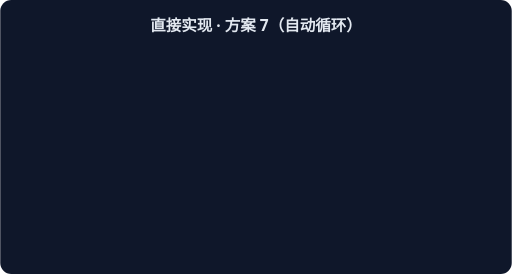
t = 0.00 s
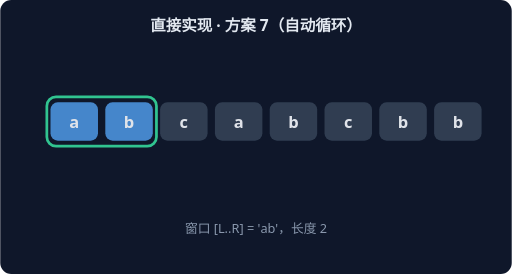
t = 1.67 s
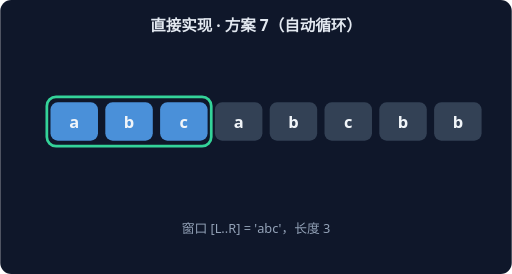
t = 3.33 s
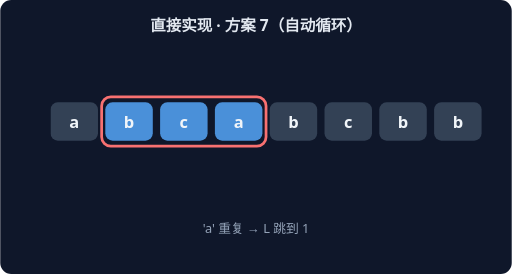
t = 5.00 s
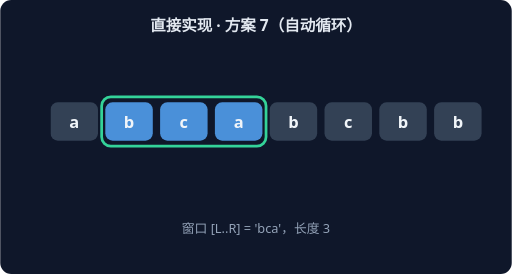
t = 6.67 s
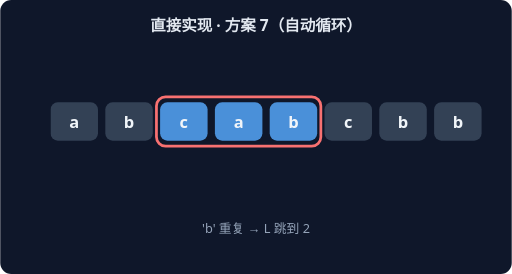
t = 8.33 s

The animated SVG that drew these frames (rendered in a browser with its animation timeline set to each time). Animation: 14 CSS @keyframes rules; frames cover the first 8.33 s, repeats indefinitely.

<svg xmlns="http://www.w3.org/2000/svg" width="560" height="300" viewBox="0 0 560 300" font-family="system-ui,sans-serif">
<rect width="560" height="300" rx="12" fill="#0F172A"/>
<text x="280" y="34" text-anchor="middle" fill="#E2E8F0" font-size="17" font-weight="600">直接实现 · 方案 7（自动循环）</text>
<g style="animation: st0 21.0s linear infinite both">
<rect x="51" y="106" width="60" height="54" rx="10" fill="none" stroke="#34D399" stroke-width="3"/>
<rect x="55" y="112" width="52" height="42" rx="8" fill="#4A90D9"/>
<text x="81" y="140" text-anchor="middle" fill="#F1F5F9" font-size="18" font-weight="700">a</text>
<rect x="115" y="112" width="52" height="42" rx="8" fill="#334155"/>
<text x="141" y="140" text-anchor="middle" fill="#F1F5F9" font-size="18" font-weight="700">b</text>
<rect x="175" y="112" width="52" height="42" rx="8" fill="#334155"/>
<text x="201" y="140" text-anchor="middle" fill="#F1F5F9" font-size="18" font-weight="700">c</text>
<rect x="235" y="112" width="52" height="42" rx="8" fill="#334155"/>
<text x="261" y="140" text-anchor="middle" fill="#F1F5F9" font-size="18" font-weight="700">a</text>
<rect x="295" y="112" width="52" height="42" rx="8" fill="#334155"/>
<text x="321" y="140" text-anchor="middle" fill="#F1F5F9" font-size="18" font-weight="700">b</text>
<rect x="355" y="112" width="52" height="42" rx="8" fill="#334155"/>
<text x="381" y="140" text-anchor="middle" fill="#F1F5F9" font-size="18" font-weight="700">c</text>
<rect x="415" y="112" width="52" height="42" rx="8" fill="#334155"/>
<text x="441" y="140" text-anchor="middle" fill="#F1F5F9" font-size="18" font-weight="700">b</text>
<rect x="475" y="112" width="52" height="42" rx="8" fill="#334155"/>
<text x="501" y="140" text-anchor="middle" fill="#F1F5F9" font-size="18" font-weight="700">b</text>
<text x="280" y="255" text-anchor="middle" fill="#94A3B8" font-size="14">窗口 [L..R] = 'a'，长度 1</text>
</g>
<g style="animation: st1 21.0s linear infinite both">
<rect x="51" y="106" width="120" height="54" rx="10" fill="none" stroke="#34D399" stroke-width="3"/>
<rect x="55" y="112" width="52" height="42" rx="8" fill="#4A90D9"/>
<text x="81" y="140" text-anchor="middle" fill="#F1F5F9" font-size="18" font-weight="700">a</text>
<rect x="115" y="112" width="52" height="42" rx="8" fill="#4A90D9"/>
<text x="141" y="140" text-anchor="middle" fill="#F1F5F9" font-size="18" font-weight="700">b</text>
<rect x="175" y="112" width="52" height="42" rx="8" fill="#334155"/>
<text x="201" y="140" text-anchor="middle" fill="#F1F5F9" font-size="18" font-weight="700">c</text>
<rect x="235" y="112" width="52" height="42" rx="8" fill="#334155"/>
<text x="261" y="140" text-anchor="middle" fill="#F1F5F9" font-size="18" font-weight="700">a</text>
<rect x="295" y="112" width="52" height="42" rx="8" fill="#334155"/>
<text x="321" y="140" text-anchor="middle" fill="#F1F5F9" font-size="18" font-weight="700">b</text>
<rect x="355" y="112" width="52" height="42" rx="8" fill="#334155"/>
<text x="381" y="140" text-anchor="middle" fill="#F1F5F9" font-size="18" font-weight="700">c</text>
<rect x="415" y="112" width="52" height="42" rx="8" fill="#334155"/>
<text x="441" y="140" text-anchor="middle" fill="#F1F5F9" font-size="18" font-weight="700">b</text>
<rect x="475" y="112" width="52" height="42" rx="8" fill="#334155"/>
<text x="501" y="140" text-anchor="middle" fill="#F1F5F9" font-size="18" font-weight="700">b</text>
<text x="280" y="255" text-anchor="middle" fill="#94A3B8" font-size="14">窗口 [L..R] = 'ab'，长度 2</text>
</g>
<g style="animation: st2 21.0s linear infinite both">
<rect x="51" y="106" width="180" height="54" rx="10" fill="none" stroke="#34D399" stroke-width="3"/>
<rect x="55" y="112" width="52" height="42" rx="8" fill="#4A90D9"/>
<text x="81" y="140" text-anchor="middle" fill="#F1F5F9" font-size="18" font-weight="700">a</text>
<rect x="115" y="112" width="52" height="42" rx="8" fill="#4A90D9"/>
<text x="141" y="140" text-anchor="middle" fill="#F1F5F9" font-size="18" font-weight="700">b</text>
<rect x="175" y="112" width="52" height="42" rx="8" fill="#4A90D9"/>
<text x="201" y="140" text-anchor="middle" fill="#F1F5F9" font-size="18" font-weight="700">c</text>
<rect x="235" y="112" width="52" height="42" rx="8" fill="#334155"/>
<text x="261" y="140" text-anchor="middle" fill="#F1F5F9" font-size="18" font-weight="700">a</text>
<rect x="295" y="112" width="52" height="42" rx="8" fill="#334155"/>
<text x="321" y="140" text-anchor="middle" fill="#F1F5F9" font-size="18" font-weight="700">b</text>
<rect x="355" y="112" width="52" height="42" rx="8" fill="#334155"/>
<text x="381" y="140" text-anchor="middle" fill="#F1F5F9" font-size="18" font-weight="700">c</text>
<rect x="415" y="112" width="52" height="42" rx="8" fill="#334155"/>
<text x="441" y="140" text-anchor="middle" fill="#F1F5F9" font-size="18" font-weight="700">b</text>
<rect x="475" y="112" width="52" height="42" rx="8" fill="#334155"/>
<text x="501" y="140" text-anchor="middle" fill="#F1F5F9" font-size="18" font-weight="700">b</text>
<text x="280" y="255" text-anchor="middle" fill="#94A3B8" font-size="14">窗口 [L..R] = 'abc'，长度 3</text>
</g>
<g style="animation: st3 21.0s linear infinite both">
<rect x="111" y="106" width="180" height="54" rx="10" fill="none" stroke="#F87171" stroke-width="3"/>
<rect x="55" y="112" width="52" height="42" rx="8" fill="#334155"/>
<text x="81" y="140" text-anchor="middle" fill="#F1F5F9" font-size="18" font-weight="700">a</text>
<rect x="115" y="112" width="52" height="42" rx="8" fill="#4A90D9"/>
<text x="141" y="140" text-anchor="middle" fill="#F1F5F9" font-size="18" font-weight="700">b</text>
<rect x="175" y="112" width="52" height="42" rx="8" fill="#4A90D9"/>
<text x="201" y="140" text-anchor="middle" fill="#F1F5F9" font-size="18" font-weight="700">c</text>
<rect x="235" y="112" width="52" height="42" rx="8" fill="#4A90D9"/>
<text x="261" y="140" text-anchor="middle" fill="#F1F5F9" font-size="18" font-weight="700">a</text>
<rect x="295" y="112" width="52" height="42" rx="8" fill="#334155"/>
<text x="321" y="140" text-anchor="middle" fill="#F1F5F9" font-size="18" font-weight="700">b</text>
<rect x="355" y="112" width="52" height="42" rx="8" fill="#334155"/>
<text x="381" y="140" text-anchor="middle" fill="#F1F5F9" font-size="18" font-weight="700">c</text>
<rect x="415" y="112" width="52" height="42" rx="8" fill="#334155"/>
<text x="441" y="140" text-anchor="middle" fill="#F1F5F9" font-size="18" font-weight="700">b</text>
<rect x="475" y="112" width="52" height="42" rx="8" fill="#334155"/>
<text x="501" y="140" text-anchor="middle" fill="#F1F5F9" font-size="18" font-weight="700">b</text>
<text x="280" y="255" text-anchor="middle" fill="#94A3B8" font-size="14">'a' 重复 → L 跳到 1</text>
</g>
<g style="animation: st4 21.0s linear infinite both">
<rect x="111" y="106" width="180" height="54" rx="10" fill="none" stroke="#34D399" stroke-width="3"/>
<rect x="55" y="112" width="52" height="42" rx="8" fill="#334155"/>
<text x="81" y="140" text-anchor="middle" fill="#F1F5F9" font-size="18" font-weight="700">a</text>
<rect x="115" y="112" width="52" height="42" rx="8" fill="#4A90D9"/>
<text x="141" y="140" text-anchor="middle" fill="#F1F5F9" font-size="18" font-weight="700">b</text>
<rect x="175" y="112" width="52" height="42" rx="8" fill="#4A90D9"/>
<text x="201" y="140" text-anchor="middle" fill="#F1F5F9" font-size="18" font-weight="700">c</text>
<rect x="235" y="112" width="52" height="42" rx="8" fill="#4A90D9"/>
<text x="261" y="140" text-anchor="middle" fill="#F1F5F9" font-size="18" font-weight="700">a</text>
<rect x="295" y="112" width="52" height="42" rx="8" fill="#334155"/>
<text x="321" y="140" text-anchor="middle" fill="#F1F5F9" font-size="18" font-weight="700">b</text>
<rect x="355" y="112" width="52" height="42" rx="8" fill="#334155"/>
<text x="381" y="140" text-anchor="middle" fill="#F1F5F9" font-size="18" font-weight="700">c</text>
<rect x="415" y="112" width="52" height="42" rx="8" fill="#334155"/>
<text x="441" y="140" text-anchor="middle" fill="#F1F5F9" font-size="18" font-weight="700">b</text>
<rect x="475" y="112" width="52" height="42" rx="8" fill="#334155"/>
<text x="501" y="140" text-anchor="middle" fill="#F1F5F9" font-size="18" font-weight="700">b</text>
<text x="280" y="255" text-anchor="middle" fill="#94A3B8" font-size="14">窗口 [L..R] = 'bca'，长度 3</text>
</g>
<g style="animation: st5 21.0s linear infinite both">
<rect x="171" y="106" width="180" height="54" rx="10" fill="none" stroke="#F87171" stroke-width="3"/>
<rect x="55" y="112" width="52" height="42" rx="8" fill="#334155"/>
<text x="81" y="140" text-anchor="middle" fill="#F1F5F9" font-size="18" font-weight="700">a</text>
<rect x="115" y="112" width="52" height="42" rx="8" fill="#334155"/>
<text x="141" y="140" text-anchor="middle" fill="#F1F5F9" font-size="18" font-weight="700">b</text>
<rect x="175" y="112" width="52" height="42" rx="8" fill="#4A90D9"/>
<text x="201" y="140" text-anchor="middle" fill="#F1F5F9" font-size="18" font-weight="700">c</text>
<rect x="235" y="112" width="52" height="42" rx="8" fill="#4A90D9"/>
<text x="261" y="140" text-anchor="middle" fill="#F1F5F9" font-size="18" font-weight="700">a</text>
<rect x="295" y="112" width="52" height="42" rx="8" fill="#4A90D9"/>
<text x="321" y="140" text-anchor="middle" fill="#F1F5F9" font-size="18" font-weight="700">b</text>
<rect x="355" y="112" width="52" height="42" rx="8" fill="#334155"/>
<text x="381" y="140" text-anchor="middle" fill="#F1F5F9" font-size="18" font-weight="700">c</text>
<rect x="415" y="112" width="52" height="42" rx="8" fill="#334155"/>
<text x="441" y="140" text-anchor="middle" fill="#F1F5F9" font-size="18" font-weight="700">b</text>
<rect x="475" y="112" width="52" height="42" rx="8" fill="#334155"/>
<text x="501" y="140" text-anchor="middle" fill="#F1F5F9" font-size="18" font-weight="700">b</text>
<text x="280" y="255" text-anchor="middle" fill="#94A3B8" font-size="14">'b' 重复 → L 跳到 2</text>
</g>
<g style="animation: st6 21.0s linear infinite both">
<rect x="171" y="106" width="180" height="54" rx="10" fill="none" stroke="#34D399" stroke-width="3"/>
<rect x="55" y="112" width="52" height="42" rx="8" fill="#334155"/>
<text x="81" y="140" text-anchor="middle" fill="#F1F5F9" font-size="18" font-weight="700">a</text>
<rect x="115" y="112" width="52" height="42" rx="8" fill="#334155"/>
<text x="141" y="140" text-anchor="middle" fill="#F1F5F9" font-size="18" font-weight="700">b</text>
<rect x="175" y="112" width="52" height="42" rx="8" fill="#4A90D9"/>
<text x="201" y="140" text-anchor="middle" fill="#F1F5F9" font-size="18" font-weight="700">c</text>
<rect x="235" y="112" width="52" height="42" rx="8" fill="#4A90D9"/>
<text x="261" y="140" text-anchor="middle" fill="#F1F5F9" font-size="18" font-weight="700">a</text>
<rect x="295" y="112" width="52" height="42" rx="8" fill="#4A90D9"/>
<text x="321" y="140" text-anchor="middle" fill="#F1F5F9" font-size="18" font-weight="700">b</text>
<rect x="355" y="112" width="52" height="42" rx="8" fill="#334155"/>
<text x="381" y="140" text-anchor="middle" fill="#F1F5F9" font-size="18" font-weight="700">c</text>
<rect x="415" y="112" width="52" height="42" rx="8" fill="#334155"/>
<text x="441" y="140" text-anchor="middle" fill="#F1F5F9" font-size="18" font-weight="700">b</text>
<rect x="475" y="112" width="52" height="42" rx="8" fill="#334155"/>
<text x="501" y="140" text-anchor="middle" fill="#F1F5F9" font-size="18" font-weight="700">b</text>
<text x="280" y="255" text-anchor="middle" fill="#94A3B8" font-size="14">窗口 [L..R] = 'cab'，长度 3</text>
</g>
<g style="animation: st7 21.0s linear infinite both">
<rect x="231" y="106" width="180" height="54" rx="10" fill="none" stroke="#F87171" stroke-width="3"/>
<rect x="55" y="112" width="52" height="42" rx="8" fill="#334155"/>
<text x="81" y="140" text-anchor="middle" fill="#F1F5F9" font-size="18" font-weight="700">a</text>
<rect x="115" y="112" width="52" height="42" rx="8" fill="#334155"/>
<text x="141" y="140" text-anchor="middle" fill="#F1F5F9" font-size="18" font-weight="700">b</text>
<rect x="175" y="112" width="52" height="42" rx="8" fill="#334155"/>
<text x="201" y="140" text-anchor="middle" fill="#F1F5F9" font-size="18" font-weight="700">c</text>
<rect x="235" y="112" width="52" height="42" rx="8" fill="#4A90D9"/>
<text x="261" y="140" text-anchor="middle" fill="#F1F5F9" font-size="18" font-weight="700">a</text>
<rect x="295" y="112" width="52" height="42" rx="8" fill="#4A90D9"/>
<text x="321" y="140" text-anchor="middle" fill="#F1F5F9" font-size="18" font-weight="700">b</text>
<rect x="355" y="112" width="52" height="42" rx="8" fill="#4A90D9"/>
<text x="381" y="140" text-anchor="middle" fill="#F1F5F9" font-size="18" font-weight="700">c</text>
<rect x="415" y="112" width="52" height="42" rx="8" fill="#334155"/>
<text x="441" y="140" text-anchor="middle" fill="#F1F5F9" font-size="18" font-weight="700">b</text>
<rect x="475" y="112" width="52" height="42" rx="8" fill="#334155"/>
<text x="501" y="140" text-anchor="middle" fill="#F1F5F9" font-size="18" font-weight="700">b</text>
<text x="280" y="255" text-anchor="middle" fill="#94A3B8" font-size="14">'c' 重复 → L 跳到 3</text>
</g>
<g style="animation: st8 21.0s linear infinite both">
<rect x="231" y="106" width="180" height="54" rx="10" fill="none" stroke="#34D399" stroke-width="3"/>
<rect x="55" y="112" width="52" height="42" rx="8" fill="#334155"/>
<text x="81" y="140" text-anchor="middle" fill="#F1F5F9" font-size="18" font-weight="700">a</text>
<rect x="115" y="112" width="52" height="42" rx="8" fill="#334155"/>
<text x="141" y="140" text-anchor="middle" fill="#F1F5F9" font-size="18" font-weight="700">b</text>
<rect x="175" y="112" width="52" height="42" rx="8" fill="#334155"/>
<text x="201" y="140" text-anchor="middle" fill="#F1F5F9" font-size="18" font-weight="700">c</text>
<rect x="235" y="112" width="52" height="42" rx="8" fill="#4A90D9"/>
<text x="261" y="140" text-anchor="middle" fill="#F1F5F9" font-size="18" font-weight="700">a</text>
<rect x="295" y="112" width="52" height="42" rx="8" fill="#4A90D9"/>
<text x="321" y="140" text-anchor="middle" fill="#F1F5F9" font-size="18" font-weight="700">b</text>
<rect x="355" y="112" width="52" height="42" rx="8" fill="#4A90D9"/>
<text x="381" y="140" text-anchor="middle" fill="#F1F5F9" font-size="18" font-weight="700">c</text>
<rect x="415" y="112" width="52" height="42" rx="8" fill="#334155"/>
<text x="441" y="140" text-anchor="middle" fill="#F1F5F9" font-size="18" font-weight="700">b</text>
<rect x="475" y="112" width="52" height="42" rx="8" fill="#334155"/>
<text x="501" y="140" text-anchor="middle" fill="#F1F5F9" font-size="18" font-weight="700">b</text>
<text x="280" y="255" text-anchor="middle" fill="#94A3B8" font-size="14">窗口 [L..R] = 'abc'，长度 3</text>
</g>
<g style="animation: st9 21.0s linear infinite both">
<rect x="351" y="106" width="120" height="54" rx="10" fill="none" stroke="#F87171" stroke-width="3"/>
<rect x="55" y="112" width="52" height="42" rx="8" fill="#334155"/>
<text x="81" y="140" text-anchor="middle" fill="#F1F5F9" font-size="18" font-weight="700">a</text>
<rect x="115" y="112" width="52" height="42" rx="8" fill="#334155"/>
<text x="141" y="140" text-anchor="middle" fill="#F1F5F9" font-size="18" font-weight="700">b</text>
<rect x="175" y="112" width="52" height="42" rx="8" fill="#334155"/>
<text x="201" y="140" text-anchor="middle" fill="#F1F5F9" font-size="18" font-weight="700">c</text>
<rect x="235" y="112" width="52" height="42" rx="8" fill="#334155"/>
<text x="261" y="140" text-anchor="middle" fill="#F1F5F9" font-size="18" font-weight="700">a</text>
<rect x="295" y="112" width="52" height="42" rx="8" fill="#334155"/>
<text x="321" y="140" text-anchor="middle" fill="#F1F5F9" font-size="18" font-weight="700">b</text>
<rect x="355" y="112" width="52" height="42" rx="8" fill="#4A90D9"/>
<text x="381" y="140" text-anchor="middle" fill="#F1F5F9" font-size="18" font-weight="700">c</text>
<rect x="415" y="112" width="52" height="42" rx="8" fill="#4A90D9"/>
<text x="441" y="140" text-anchor="middle" fill="#F1F5F9" font-size="18" font-weight="700">b</text>
<rect x="475" y="112" width="52" height="42" rx="8" fill="#334155"/>
<text x="501" y="140" text-anchor="middle" fill="#F1F5F9" font-size="18" font-weight="700">b</text>
<text x="280" y="255" text-anchor="middle" fill="#94A3B8" font-size="14">'b' 重复 → L 跳到 5</text>
</g>
<g style="animation: st10 21.0s linear infinite both">
<rect x="351" y="106" width="120" height="54" rx="10" fill="none" stroke="#34D399" stroke-width="3"/>
<rect x="55" y="112" width="52" height="42" rx="8" fill="#334155"/>
<text x="81" y="140" text-anchor="middle" fill="#F1F5F9" font-size="18" font-weight="700">a</text>
<rect x="115" y="112" width="52" height="42" rx="8" fill="#334155"/>
<text x="141" y="140" text-anchor="middle" fill="#F1F5F9" font-size="18" font-weight="700">b</text>
<rect x="175" y="112" width="52" height="42" rx="8" fill="#334155"/>
<text x="201" y="140" text-anchor="middle" fill="#F1F5F9" font-size="18" font-weight="700">c</text>
<rect x="235" y="112" width="52" height="42" rx="8" fill="#334155"/>
<text x="261" y="140" text-anchor="middle" fill="#F1F5F9" font-size="18" font-weight="700">a</text>
<rect x="295" y="112" width="52" height="42" rx="8" fill="#334155"/>
<text x="321" y="140" text-anchor="middle" fill="#F1F5F9" font-size="18" font-weight="700">b</text>
<rect x="355" y="112" width="52" height="42" rx="8" fill="#4A90D9"/>
<text x="381" y="140" text-anchor="middle" fill="#F1F5F9" font-size="18" font-weight="700">c</text>
<rect x="415" y="112" width="52" height="42" rx="8" fill="#4A90D9"/>
<text x="441" y="140" text-anchor="middle" fill="#F1F5F9" font-size="18" font-weight="700">b</text>
<rect x="475" y="112" width="52" height="42" rx="8" fill="#334155"/>
<text x="501" y="140" text-anchor="middle" fill="#F1F5F9" font-size="18" font-weight="700">b</text>
<text x="280" y="255" text-anchor="middle" fill="#94A3B8" font-size="14">窗口 [L..R] = 'cb'，长度 2</text>
</g>
<g style="animation: st11 21.0s linear infinite both">
<rect x="471" y="106" width="60" height="54" rx="10" fill="none" stroke="#F87171" stroke-width="3"/>
<rect x="55" y="112" width="52" height="42" rx="8" fill="#334155"/>
<text x="81" y="140" text-anchor="middle" fill="#F1F5F9" font-size="18" font-weight="700">a</text>
<rect x="115" y="112" width="52" height="42" rx="8" fill="#334155"/>
<text x="141" y="140" text-anchor="middle" fill="#F1F5F9" font-size="18" font-weight="700">b</text>
<rect x="175" y="112" width="52" height="42" rx="8" fill="#334155"/>
<text x="201" y="140" text-anchor="middle" fill="#F1F5F9" font-size="18" font-weight="700">c</text>
<rect x="235" y="112" width="52" height="42" rx="8" fill="#334155"/>
<text x="261" y="140" text-anchor="middle" fill="#F1F5F9" font-size="18" font-weight="700">a</text>
<rect x="295" y="112" width="52" height="42" rx="8" fill="#334155"/>
<text x="321" y="140" text-anchor="middle" fill="#F1F5F9" font-size="18" font-weight="700">b</text>
<rect x="355" y="112" width="52" height="42" rx="8" fill="#334155"/>
<text x="381" y="140" text-anchor="middle" fill="#F1F5F9" font-size="18" font-weight="700">c</text>
<rect x="415" y="112" width="52" height="42" rx="8" fill="#334155"/>
<text x="441" y="140" text-anchor="middle" fill="#F1F5F9" font-size="18" font-weight="700">b</text>
<rect x="475" y="112" width="52" height="42" rx="8" fill="#4A90D9"/>
<text x="501" y="140" text-anchor="middle" fill="#F1F5F9" font-size="18" font-weight="700">b</text>
<text x="280" y="255" text-anchor="middle" fill="#94A3B8" font-size="14">'b' 重复 → L 跳到 7</text>
</g>
<g style="animation: st12 21.0s linear infinite both">
<rect x="471" y="106" width="60" height="54" rx="10" fill="none" stroke="#34D399" stroke-width="3"/>
<rect x="55" y="112" width="52" height="42" rx="8" fill="#334155"/>
<text x="81" y="140" text-anchor="middle" fill="#F1F5F9" font-size="18" font-weight="700">a</text>
<rect x="115" y="112" width="52" height="42" rx="8" fill="#334155"/>
<text x="141" y="140" text-anchor="middle" fill="#F1F5F9" font-size="18" font-weight="700">b</text>
<rect x="175" y="112" width="52" height="42" rx="8" fill="#334155"/>
<text x="201" y="140" text-anchor="middle" fill="#F1F5F9" font-size="18" font-weight="700">c</text>
<rect x="235" y="112" width="52" height="42" rx="8" fill="#334155"/>
<text x="261" y="140" text-anchor="middle" fill="#F1F5F9" font-size="18" font-weight="700">a</text>
<rect x="295" y="112" width="52" height="42" rx="8" fill="#334155"/>
<text x="321" y="140" text-anchor="middle" fill="#F1F5F9" font-size="18" font-weight="700">b</text>
<rect x="355" y="112" width="52" height="42" rx="8" fill="#334155"/>
<text x="381" y="140" text-anchor="middle" fill="#F1F5F9" font-size="18" font-weight="700">c</text>
<rect x="415" y="112" width="52" height="42" rx="8" fill="#334155"/>
<text x="441" y="140" text-anchor="middle" fill="#F1F5F9" font-size="18" font-weight="700">b</text>
<rect x="475" y="112" width="52" height="42" rx="8" fill="#4A90D9"/>
<text x="501" y="140" text-anchor="middle" fill="#F1F5F9" font-size="18" font-weight="700">b</text>
<text x="280" y="255" text-anchor="middle" fill="#94A3B8" font-size="14">窗口 [L..R] = 'b'，长度 1</text>
</g>
<g style="animation: st13 21.0s linear infinite both">
<rect x="55" y="112" width="52" height="42" rx="8" fill="#34D399"/>
<text x="81" y="140" text-anchor="middle" fill="#F1F5F9" font-size="18" font-weight="700">a</text>
<rect x="115" y="112" width="52" height="42" rx="8" fill="#34D399"/>
<text x="141" y="140" text-anchor="middle" fill="#F1F5F9" font-size="18" font-weight="700">b</text>
<rect x="175" y="112" width="52" height="42" rx="8" fill="#34D399"/>
<text x="201" y="140" text-anchor="middle" fill="#F1F5F9" font-size="18" font-weight="700">c</text>
<rect x="235" y="112" width="52" height="42" rx="8" fill="#334155"/>
<text x="261" y="140" text-anchor="middle" fill="#F1F5F9" font-size="18" font-weight="700">a</text>
<rect x="295" y="112" width="52" height="42" rx="8" fill="#334155"/>
<text x="321" y="140" text-anchor="middle" fill="#F1F5F9" font-size="18" font-weight="700">b</text>
<rect x="355" y="112" width="52" height="42" rx="8" fill="#334155"/>
<text x="381" y="140" text-anchor="middle" fill="#F1F5F9" font-size="18" font-weight="700">c</text>
<rect x="415" y="112" width="52" height="42" rx="8" fill="#334155"/>
<text x="441" y="140" text-anchor="middle" fill="#F1F5F9" font-size="18" font-weight="700">b</text>
<rect x="475" y="112" width="52" height="42" rx="8" fill="#334155"/>
<text x="501" y="140" text-anchor="middle" fill="#F1F5F9" font-size="18" font-weight="700">b</text>
<text x="280" y="255" text-anchor="middle" fill="#94A3B8" font-size="14">最长无重复子串 'abc'（长度 3）</text>
</g>
<style>
.st0 {opacity:0} @keyframes st0 {0%{opacity:0}0.00%{opacity:0}0.86%{opacity:1}6.29%{opacity:1}7.14%{opacity:0}100%{opacity:0}}
.st1 {opacity:0} @keyframes st1 {0%{opacity:0}7.14%{opacity:0}8.00%{opacity:1}13.43%{opacity:1}14.29%{opacity:0}100%{opacity:0}}
.st2 {opacity:0} @keyframes st2 {0%{opacity:0}14.29%{opacity:0}15.14%{opacity:1}20.57%{opacity:1}21.43%{opacity:0}100%{opacity:0}}
.st3 {opacity:0} @keyframes st3 {0%{opacity:0}21.43%{opacity:0}22.29%{opacity:1}27.71%{opacity:1}28.57%{opacity:0}100%{opacity:0}}
.st4 {opacity:0} @keyframes st4 {0%{opacity:0}28.57%{opacity:0}29.43%{opacity:1}34.86%{opacity:1}35.71%{opacity:0}100%{opacity:0}}
.st5 {opacity:0} @keyframes st5 {0%{opacity:0}35.71%{opacity:0}36.57%{opacity:1}42.00%{opacity:1}42.86%{opacity:0}100%{opacity:0}}
.st6 {opacity:0} @keyframes st6 {0%{opacity:0}42.86%{opacity:0}43.71%{opacity:1}49.14%{opacity:1}50.00%{opacity:0}100%{opacity:0}}
.st7 {opacity:0} @keyframes st7 {0%{opacity:0}50.00%{opacity:0}50.86%{opacity:1}56.29%{opacity:1}57.14%{opacity:0}100%{opacity:0}}
.st8 {opacity:0} @keyframes st8 {0%{opacity:0}57.14%{opacity:0}58.00%{opacity:1}63.43%{opacity:1}64.29%{opacity:0}100%{opacity:0}}
.st9 {opacity:0} @keyframes st9 {0%{opacity:0}64.29%{opacity:0}65.14%{opacity:1}70.57%{opacity:1}71.43%{opacity:0}100%{opacity:0}}
.st10 {opacity:0} @keyframes st10 {0%{opacity:0}71.43%{opacity:0}72.29%{opacity:1}77.71%{opacity:1}78.57%{opacity:0}100%{opacity:0}}
.st11 {opacity:0} @keyframes st11 {0%{opacity:0}78.57%{opacity:0}79.43%{opacity:1}84.86%{opacity:1}85.71%{opacity:0}100%{opacity:0}}
.st12 {opacity:0} @keyframes st12 {0%{opacity:0}85.71%{opacity:0}86.57%{opacity:1}92.00%{opacity:1}92.86%{opacity:0}100%{opacity:0}}
.st13 {opacity:0} @keyframes st13 {0%{opacity:0}92.86%{opacity:0}93.71%{opacity:1}99.14%{opacity:1}100.00%{opacity:0}100%{opacity:0}}
</style>
</svg>
